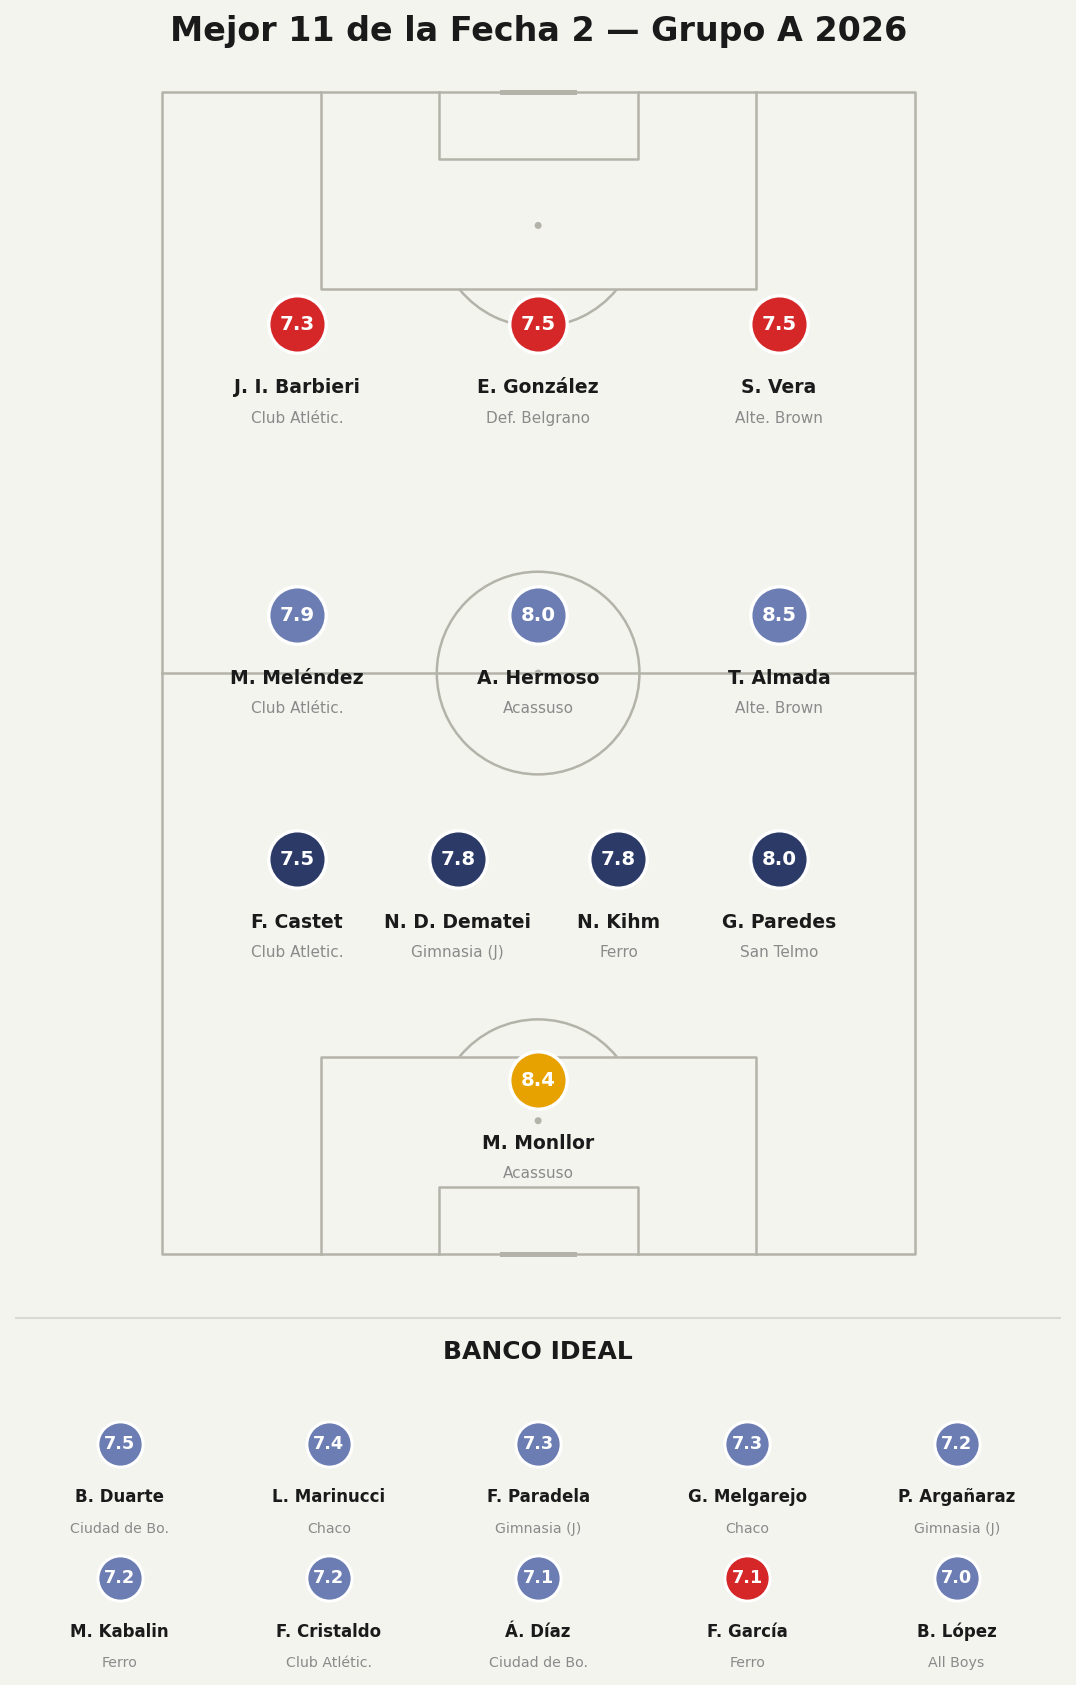

Data behind this chart, as committed beside it:
player, team, position, rating, is_sub, minutes, event_id
M. Monllor, Acassuso, G, 8.4, False, 90.0, 15275393
G. Paredes, San Telmo, D, 8.0, False, 90.0, 15464032
N. Kihm, Club Ferro Carril Oeste, D, 7.8, False, 71.0, 15459007
N. D. Dematei, Gimnasia Jujuy, D, 7.8, False, 90.0, 15463211
F. Castet, Club Atletico Colón, D, 7.5, False, 90.0, 15463921
T. Almada, Almirante Brown, M, 8.5, False, 70.0, 15420761
A. Hermoso, Acassuso, M, 8.0, False, 85.0, 15275393
M. Meléndez, Club Atlético Chacarita Juniors, M, 7.9, False, 61.0, 15463211
S. Vera, Almirante Brown, F, 7.5, False, 70.0, 15420761
E. González, Defensores de Belgrano, F, 7.5, False, 90.0, 15275398
J. I. Barbieri, Club Atlético Chacarita Juniors, F, 7.3, False, 79.0, 15463211
